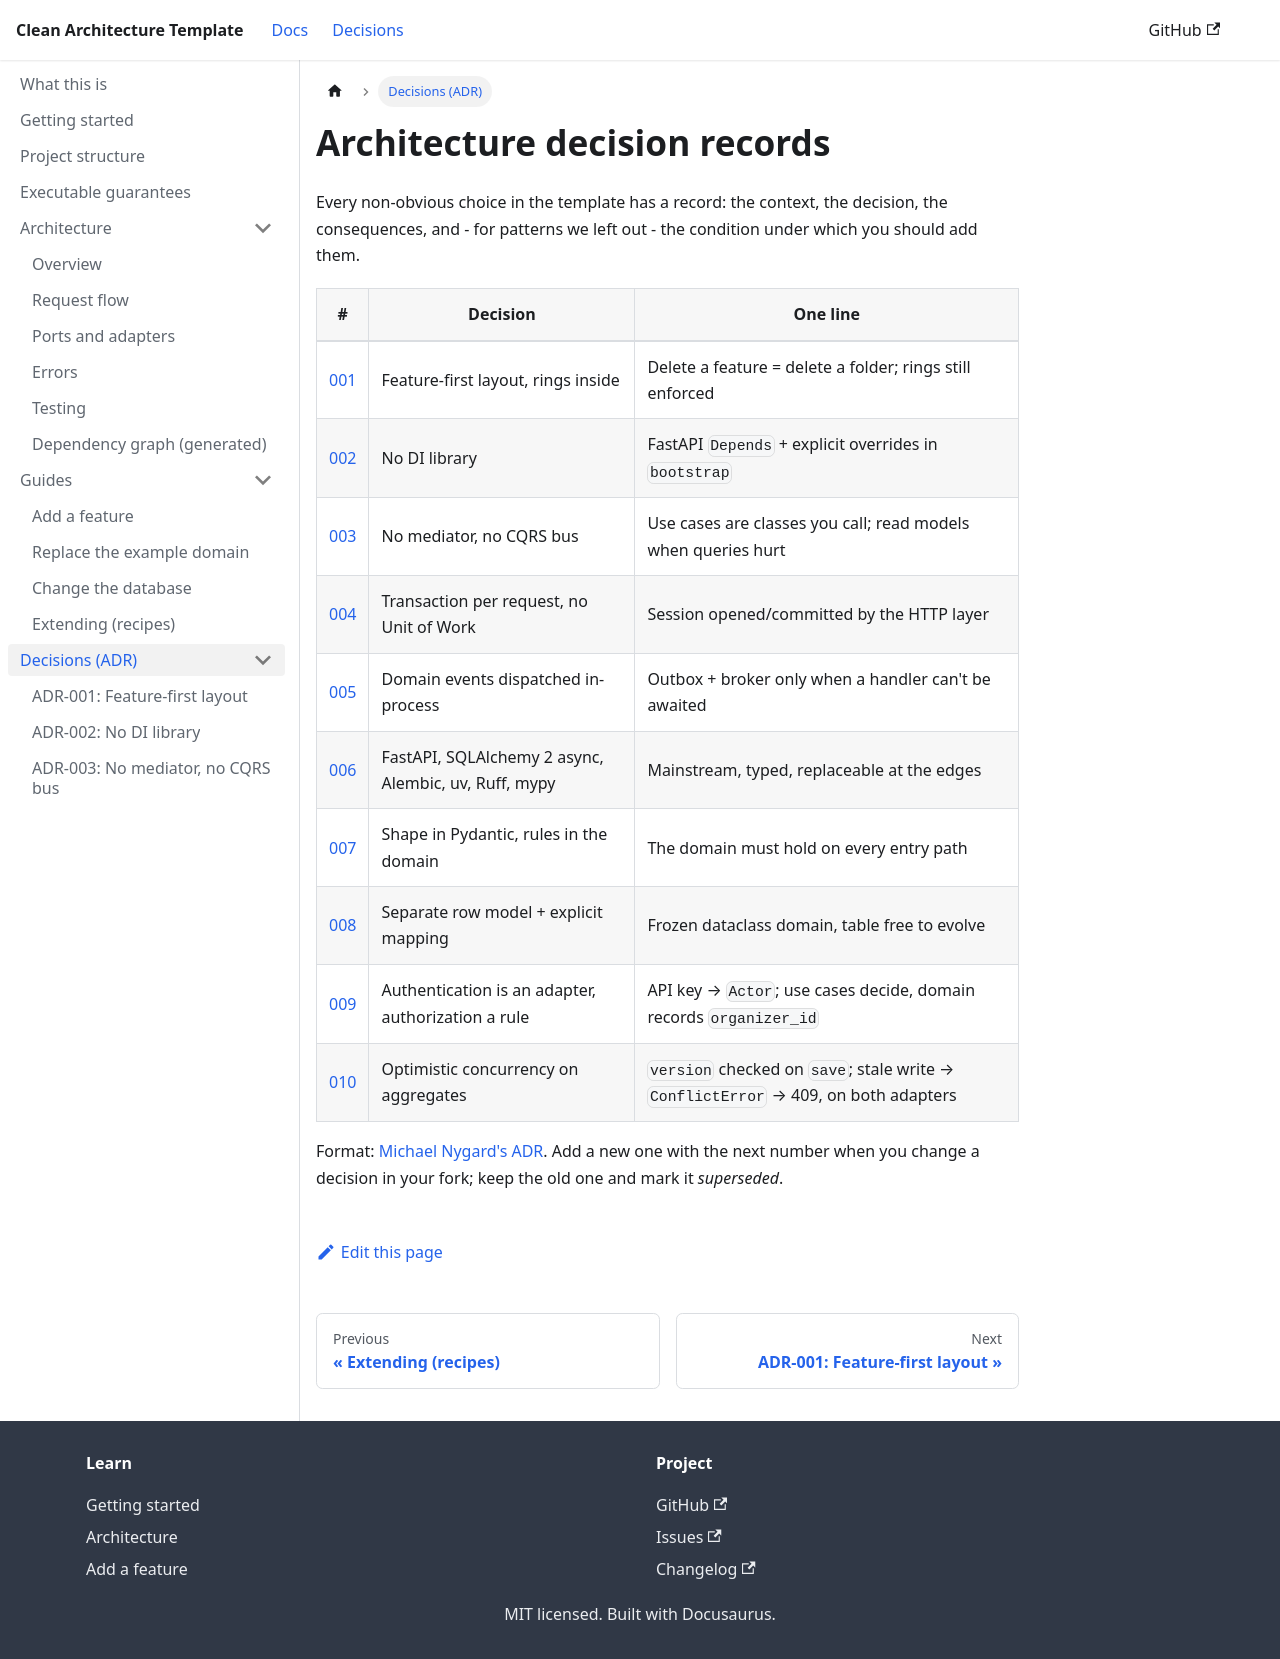

repository: davidcohenDC/python-clean-architecture-template · page: decisions.html · generator: docusaurus

---
id: index
title: Architecture decisions
slug: /decisions
---

# Architecture decision records

Every non-obvious choice in the template has a record: the context, the decision, the
consequences, and - for patterns we left out - the condition under which you should add them.

| # | Decision | One line |
|---|---|---|
| [001](./001-feature-first-layout.md) | Feature-first layout, rings inside | Delete a feature = delete a folder; rings still enforced |
| [002](./002-no-di-library.md) | No DI library | FastAPI `Depends` + explicit overrides in `bootstrap` |
| [003](./003-no-mediator-no-cqrs.md) | No mediator, no CQRS bus | Use cases are classes you call; read models when queries hurt |
| [004](./004-transaction-per-request.md) | Transaction per request, no Unit of Work | Session opened/committed by the HTTP layer |
| [005](./005-events-in-process.md) | Domain events dispatched in-process | Outbox + broker only when a handler can't be awaited |
| [006](./006-stack.md) | FastAPI, SQLAlchemy 2 async, Alembic, uv, Ruff, mypy | Mainstream, typed, replaceable at the edges |
| [007](./007-validation-placement.md) | Shape in Pydantic, rules in the domain | The domain must hold on every entry path |
| [008](./008-persistence-model.md) | Separate row model + explicit mapping | Frozen dataclass domain, table free to evolve |
| [009](./009-authentication-as-adapter.md) | Authentication is an adapter, authorization a rule | API key → `Actor`; use cases decide, domain records `organizer_id` |
| [010](./010-optimistic-concurrency.md) | Optimistic concurrency on aggregates | `version` checked on `save`; stale write → `ConflictError` → 409, on both adapters |

Format: [Michael Nygard's ADR](https://cognitect.com/blog/2011/11/15/documenting-architecture-decisions).
Add a new one with the next number when you change a decision in your fork; keep the old
one and mark it *superseded*.
